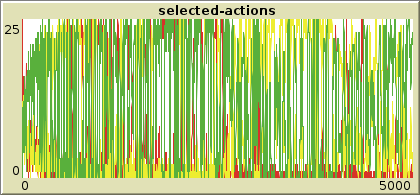

The table this chart was drawn from, first rows:
export-plot data (NetLogo 6.4.0)
Traffic_improved_deep.nlogo
03/07/2025 01:24:16:876 +0100
MODEL SETTINGS
fp-ticks?, batch-size, memory-size, train?, stop-penalty, acceleration, fp-exp?, exploration-rate, number-of-cars, deceleration, exploration-decay-rate, discount, learning-rate
false, 128, 123000, true, 0.027, 0.0053, true, 1, 25, 0.0056, 0.01, 0.9, 0.0035
"selected-actions"
x min, x max, y min, y max, autoplot?, current pen, legend open?, number of pens
0, 5000, 0, 25, false, "default", false, 3
pen name, pen down?, mode, interval, color, x
"default", true, 0, 1, 15, 5000
"pen-1", true, 0, 1, 45, 5000
"pen-2", true, 0, 1, 55, 5000
"default", , , , "pen-1", , , , "pen-2"
x, y, color, pen down?, x, y, color, pen down?, x, y, color, pen down?
0, 25, 15, true, 0, 0, 45, true, 0, 0, 55, true
1, 11, 15, true, 1, 9, 45, true, 1, 5, 55, true
2, 13, 15, true, 2, 6, 45, true, 2, 6, 55, true
3, 10, 15, true, 3, 12, 45, true, 3, 3, 55, true
4, 5, 15, true, 4, 9, 45, true, 4, 11, 55, true
5, 13, 15, true, 5, 5, 45, true, 5, 7, 55, true
6, 9, 15, true, 6, 6, 45, true, 6, 10, 55, true
7, 8, 15, true, 7, 10, 45, true, 7, 7, 55, true
8, 6, 15, true, 8, 13, 45, true, 8, 6, 55, true
9, 9, 15, true, 9, 5, 45, true, 9, 11, 55, true
10, 14, 15, true, 10, 7, 45, true, 10, 4, 55, true
11, 16, 15, true, 11, 4, 45, true, 11, 5, 55, true
12, 6, 15, true, 12, 12, 45, true, 12, 7, 55, true
13, 8, 15, true, 13, 9, 45, true, 13, 8, 55, true
14, 6, 15, true, 14, 7, 45, true, 14, 12, 55, true
15, 9, 15, true, 15, 12, 45, true, 15, 4, 55, true
16, 12, 15, true, 16, 6, 45, true, 16, 7, 55, true
17, 11, 15, true, 17, 8, 45, true, 17, 6, 55, true
18, 11, 15, true, 18, 5, 45, true, 18, 9, 55, true
19, 11, 15, true, 19, 5, 45, true, 19, 9, 55, true
20, 12, 15, true, 20, 6, 45, true, 20, 7, 55, true
21, 14, 15, true, 21, 7, 45, true, 21, 4, 55, true
22, 16, 15, true, 22, 4, 45, true, 22, 5, 55, true
23, 10, 15, true, 23, 7, 45, true, 23, 8, 55, true
24, 8, 15, true, 24, 7, 45, true, 24, 10, 55, true
25, 7, 15, true, 25, 2, 45, true, 25, 16, 55, true
26, 8, 15, true, 26, 9, 45, true, 26, 8, 55, true
27, 8, 15, true, 27, 9, 45, true, 27, 8, 55, true
28, 7, 15, true, 28, 7, 45, true, 28, 11, 55, true
29, 6, 15, true, 29, 5, 45, true, 29, 14, 55, true
30, 7, 15, true, 30, 9, 45, true, 30, 9, 55, true
31, 6, 15, true, 31, 6, 45, true, 31, 13, 55, true
32, 7, 15, true, 32, 3, 45, true, 32, 15, 55, true
33, 8, 15, true, 33, 8, 45, true, 33, 9, 55, true
34, 9, 15, true, 34, 9, 45, true, 34, 7, 55, true
35, 10, 15, true, 35, 7, 45, true, 35, 8, 55, true
36, 11, 15, true, 36, 8, 45, true, 36, 6, 55, true
37, 10, 15, true, 37, 10, 45, true, 37, 5, 55, true
38, 8, 15, true, 38, 6, 45, true, 38, 11, 55, true
39, 11, 15, true, 39, 7, 45, true, 39, 7, 55, true
40, 6, 15, true, 40, 7, 45, true, 40, 12, 55, true
41, 6, 15, true, 41, 5, 45, true, 41, 14, 55, true
42, 7, 15, true, 42, 5, 45, true, 42, 13, 55, true
43, 8, 15, true, 43, 5, 45, true, 43, 12, 55, true
44, 9, 15, true, 44, 5, 45, true, 44, 11, 55, true
45, 18, 15, true, 45, 2, 45, true, 45, 5, 55, true
... 4,955 more rows
